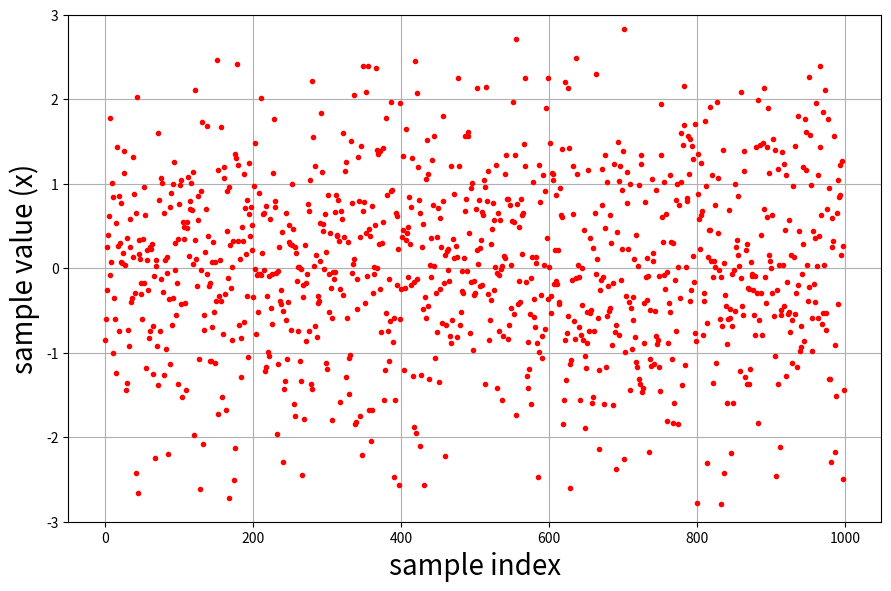

Python code for this plot: (Note: this script raises an exception after producing the figure.)
import matplotlib.pyplot as plt
from scipy.stats import norm
import numpy as np

def newfig():
    fig = plt.figure(figsize=(9,6), dpi=300)
    ax = fig.add_subplot(111)
    return fig, ax

def final_adjust(fn):
    plt.tight_layout()
    plt.savefig(fn, bbox='tight')

if __name__ == '__main__':

    # (b)
    fig, ax = newfig()
    mu, sigma = 0, 1
    X = np.random.normal(mu, sigma, 1000)
    ax.set_ylim([-3,3])
    ax.set_xlabel('sample index', fontsize = 20)
    ax.set_ylabel('sample value (x)', fontsize = 20)
    ax.grid(True)
    ax.plot(X,'r.')
    final_adjust('../pix/exercise2_b.pdf')

    # (c) 
    X = np.random.normal(mu, sigma, 1000)

    # 4 bins
    fig, ax = newfig()
    ax.hist(X, 4, density=True)
    mu, sigma = norm.fit(X)
    x_ticks = np.linspace(-5, 5, 100)
    pdf = norm.pdf(x_ticks, mu, sigma)
    ax.grid(True)
    ax.plot(x_ticks, pdf, 'k', linewidth=2)
    ax.set_title("Fit value: mu = %.2f, sigma = %.2f"%(mu, sigma))
    ax.set_xlabel('sample value', fontsize = 20)
    ax.set_ylabel('frequency', fontsize = 20)
    final_adjust('../pix/exercise2_c1.pdf')

    # 1000 bins
    fig, ax = newfig()
    ax.hist(X, 1000, density=True)
    mu, sigma = norm.fit(X)
    x_ticks = np.linspace(-5, 5, 100)
    pdf = norm.pdf(x_ticks, mu, sigma)
    ax.grid(True)
    ax.plot(x_ticks, pdf, 'k', linewidth=2)
    ax.set_title("Fit value: mu = %.2f, sigma = %.2f"%(mu, sigma))
    ax.set_xlabel('sample value', fontsize = 20)
    ax.set_ylabel('frequency', fontsize = 20)
    final_adjust('../pix/exercise2_c2.pdf')
    
    # (d)
    n = 1000
    J_h = np.zeros(200)
    for m in range(1,201):
        h = (max(X) - min(X))/m
        p = np.array([((X >= min(X) + h*x) & (X < min(X) + h*(x+1))).sum()/n for x in range(m)])
        J_h[m-1] = 2 / h / (n-1) - (n+1) / h /(n-1) * sum(p**2)

    fig, ax = newfig()
    ax.grid(True)
    ax.plot([x for x in range(1,201)], J_h)
    ax.set_xlabel('# of bins', fontsize = 20)
    ax.set_ylabel('CVER', fontsize = 20)
    final_adjust('../pix/exercise2_d1.pdf')

    m_star = J_h.argmin()
    
    fig, ax = newfig()
    ax.hist(X, m_star, density=True)
    mu, sigma = norm.fit(X)
    x_ticks = np.linspace(-5, 5, 100)
    pdf = norm.pdf(x_ticks, mu, sigma)
    ax.grid(True)
    ax.plot(x_ticks, pdf, 'k', linewidth=2)
    ax.set_title("Fit value: mu = %.2f, sigma = %.2f"%(mu, sigma))
    ax.set_xlabel('sample value', fontsize = 20)
    ax.set_ylabel('frequency', fontsize = 20)
    final_adjust('../pix/exercise2_d2.pdf')
